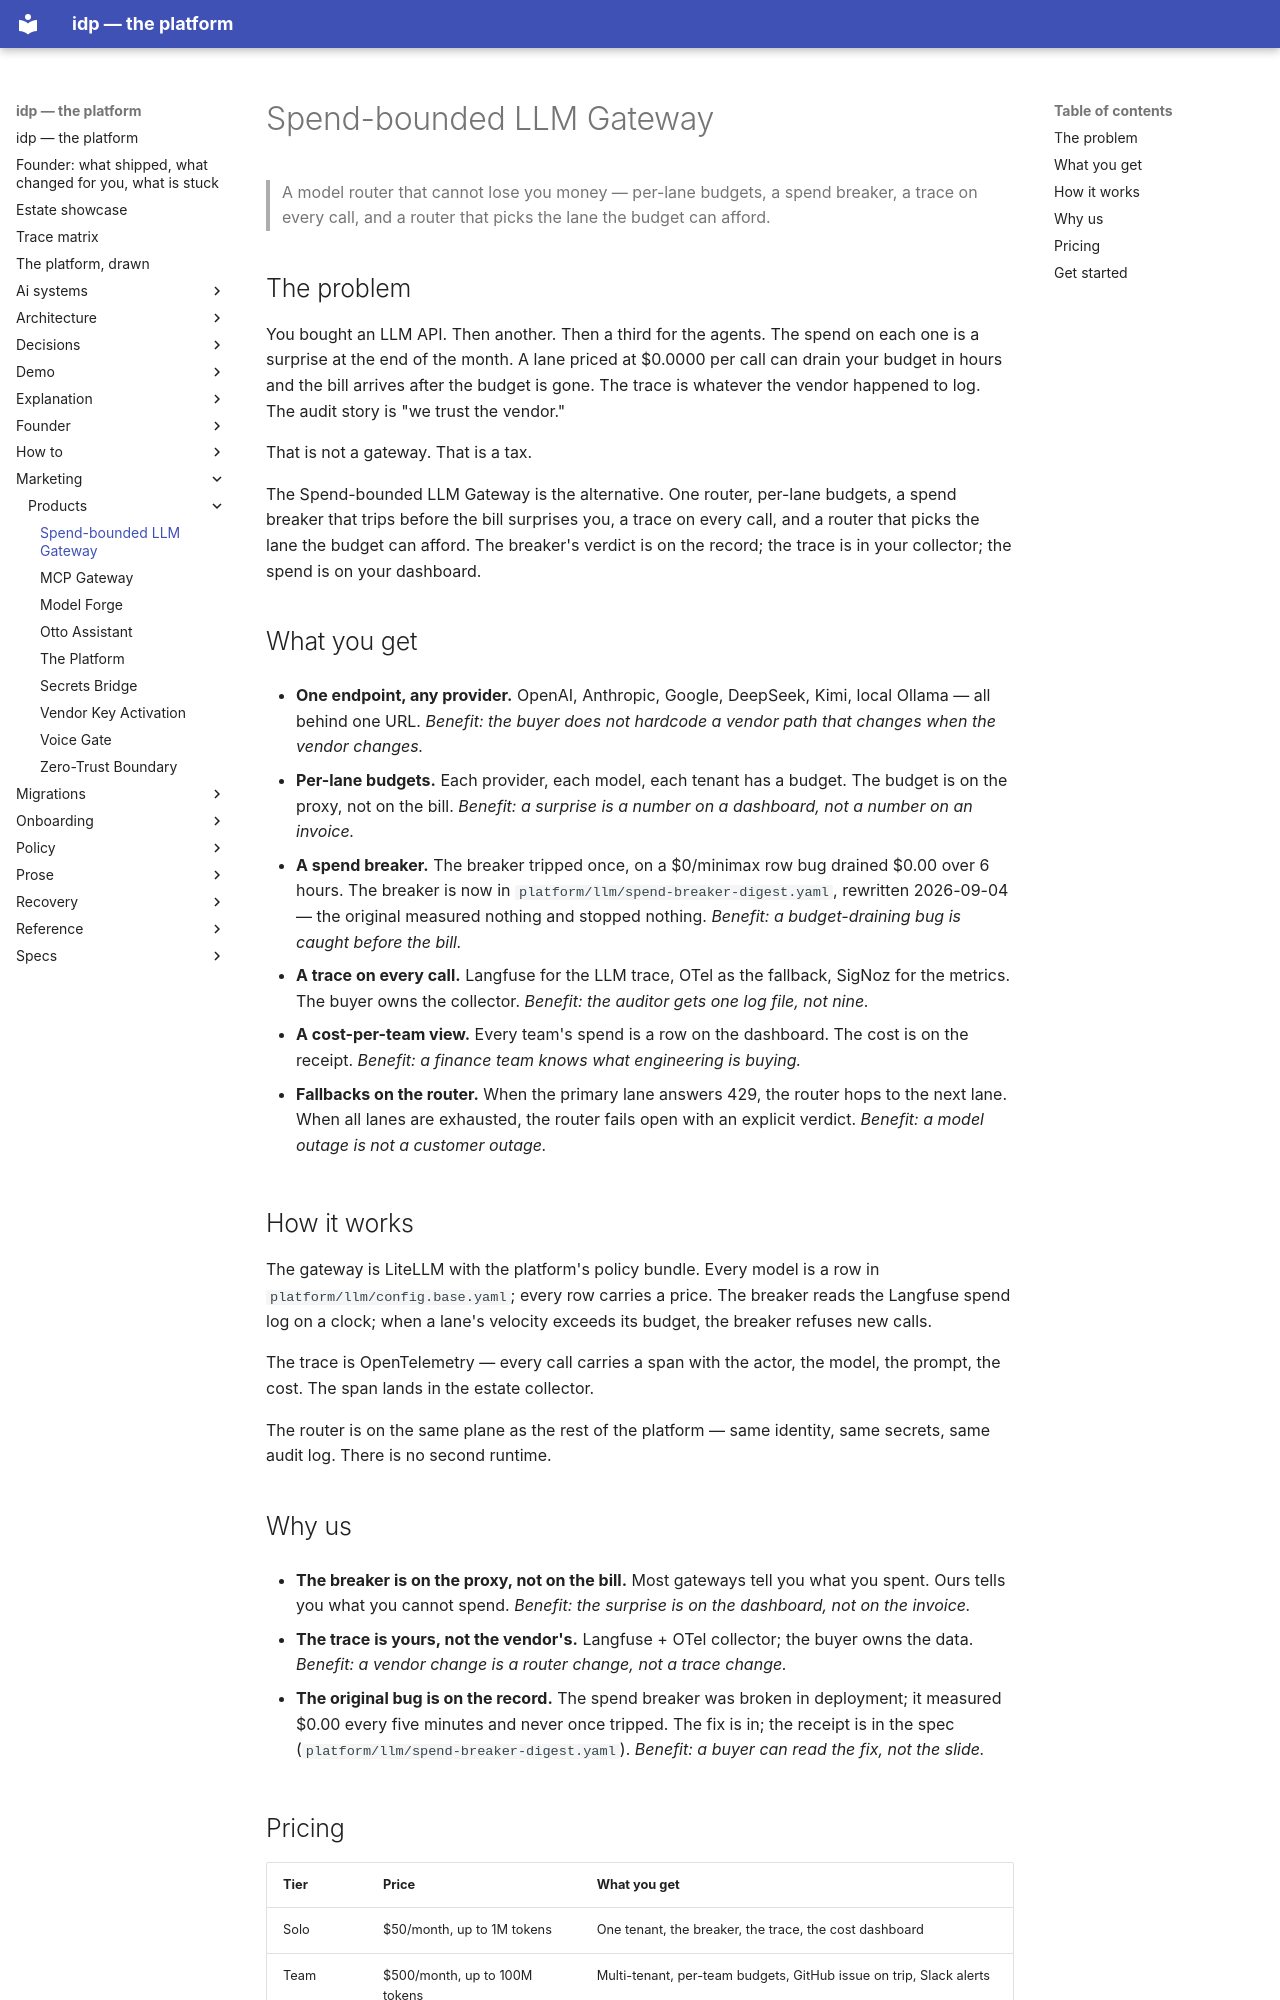

repository: chidionyema/idp · page: marketing/products/llm-gateway/index.html · generator: mkdocs

# Spend-bounded LLM Gateway

> A model router that cannot lose you money — per-lane budgets, a spend
> breaker, a trace on every call, and a router that picks the lane the
> budget can afford.

## The problem

You bought an LLM API. Then another. Then a third for the agents. The
spend on each one is a surprise at the end of the month. A lane priced
at $0.0000 per call can drain your budget in hours and the bill arrives
after the budget is gone. The trace is whatever the vendor happened to
log. The audit story is "we trust the vendor."

That is not a gateway. That is a tax.

The Spend-bounded LLM Gateway is the alternative. One router, per-lane
budgets, a spend breaker that trips before the bill surprises you, a
trace on every call, and a router that picks the lane the budget can
afford. The breaker's verdict is on the record; the trace is in your
collector; the spend is on your dashboard.

## What you get

- **One endpoint, any provider.** OpenAI, Anthropic, Google, DeepSeek,
  Kimi, local Ollama — all behind one URL. *Benefit: the buyer does not
  hardcode a vendor path that changes when the vendor changes.*

- **Per-lane budgets.** Each provider, each model, each tenant has a
  budget. The budget is on the proxy, not on the bill. *Benefit: a
  surprise is a number on a dashboard, not a number on an invoice.*

- **A spend breaker.** The breaker tripped once, on a $0/minimax row
  bug drained $0.00 over 6 hours. The breaker is now in
  `platform/llm/spend-breaker-digest.yaml`, rewritten 2026-09-04 — the
  original measured nothing and stopped nothing. *Benefit: a
  budget-draining bug is caught before the bill.*

- **A trace on every call.** Langfuse for the LLM trace, OTel as the
  fallback, SigNoz for the metrics. The buyer owns the collector.
  *Benefit: the auditor gets one log file, not nine.*

- **A cost-per-team view.** Every team's spend is a row on the
  dashboard. The cost is on the receipt. *Benefit: a finance team knows
  what engineering is buying.*

- **Fallbacks on the router.** When the primary lane answers 429, the
  router hops to the next lane. When all lanes are exhausted, the
  router fails open with an explicit verdict. *Benefit: a model outage
  is not a customer outage.*

## How it works

The gateway is LiteLLM with the platform's policy bundle. Every model is
a row in `platform/llm/config.base.yaml`; every row carries a price.
The breaker reads the Langfuse spend log on a clock; when a lane's
velocity exceeds its budget, the breaker refuses new calls.

The trace is OpenTelemetry — every call carries a span with the actor,
the model, the prompt, the cost. The span lands in the estate collector.

The router is on the same plane as the rest of the platform — same
identity, same secrets, same audit log. There is no second runtime.

## Why us

- **The breaker is on the proxy, not on the bill.** Most gateways tell
  you what you spent. Ours tells you what you cannot spend. *Benefit:
  the surprise is on the dashboard, not on the invoice.*

- **The trace is yours, not the vendor's.** Langfuse + OTel collector;
  the buyer owns the data. *Benefit: a vendor change is a router
  change, not a trace change.*

- **The original bug is on the record.** The spend breaker was broken
  in deployment; it measured $0.00 every five minutes and never once
  tripped. The fix is in; the receipt is in the spec
  (`platform/llm/spend-breaker-digest.yaml`). *Benefit: a buyer can
  read the fix, not the slide.*
